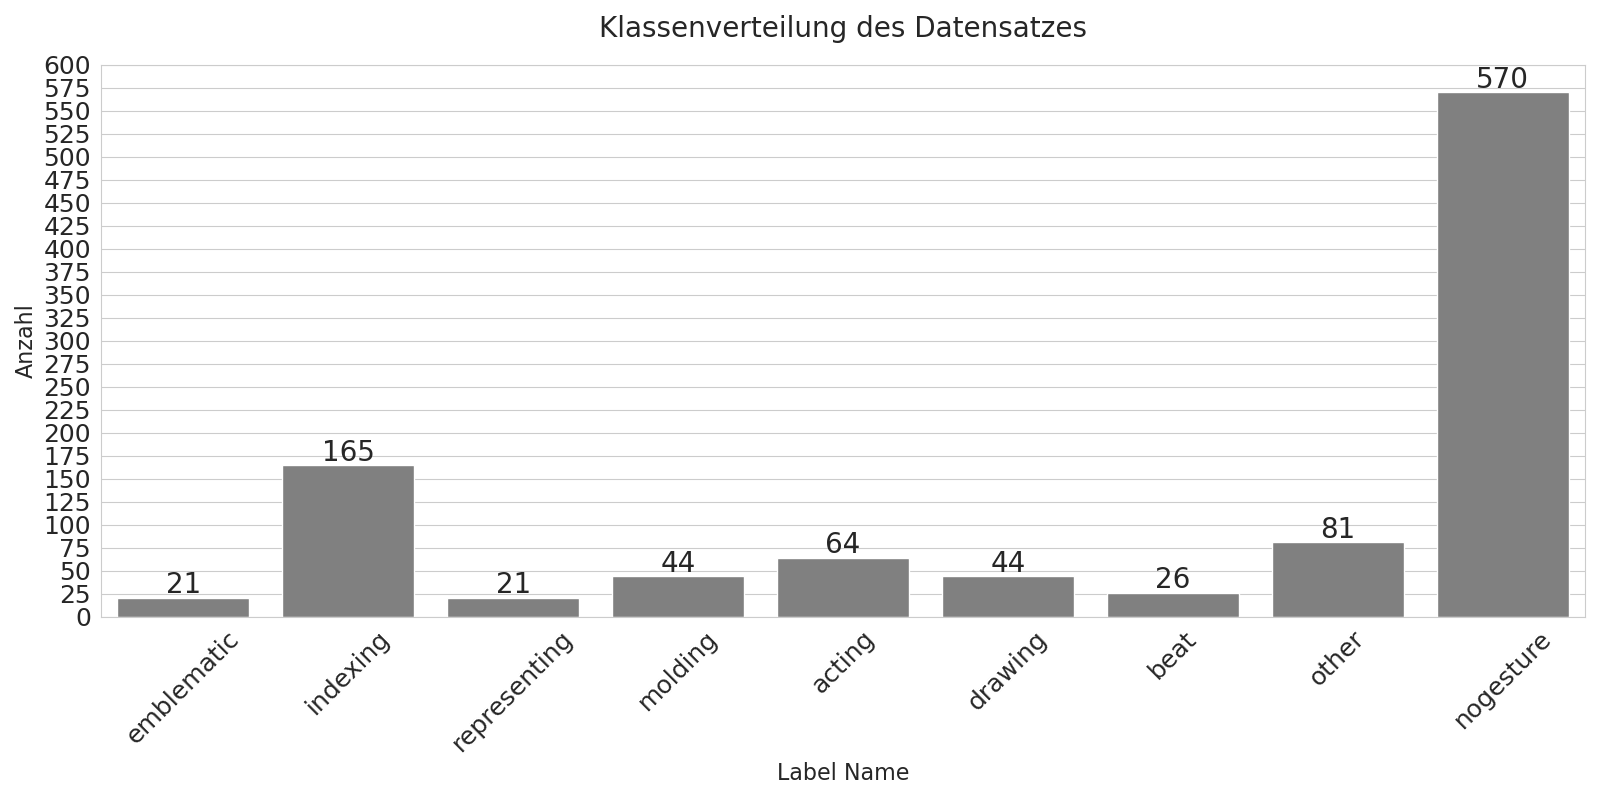

Data behind this chart, as committed beside it:
Source, emblematic, indexing, representing, molding, acting, drawing, beat, other, nogesture, Valid_Samples, Outlier_Details
GT_Data, 21, 165, 21, 44, 64, 44, 26, 81, 570, 1036, None
